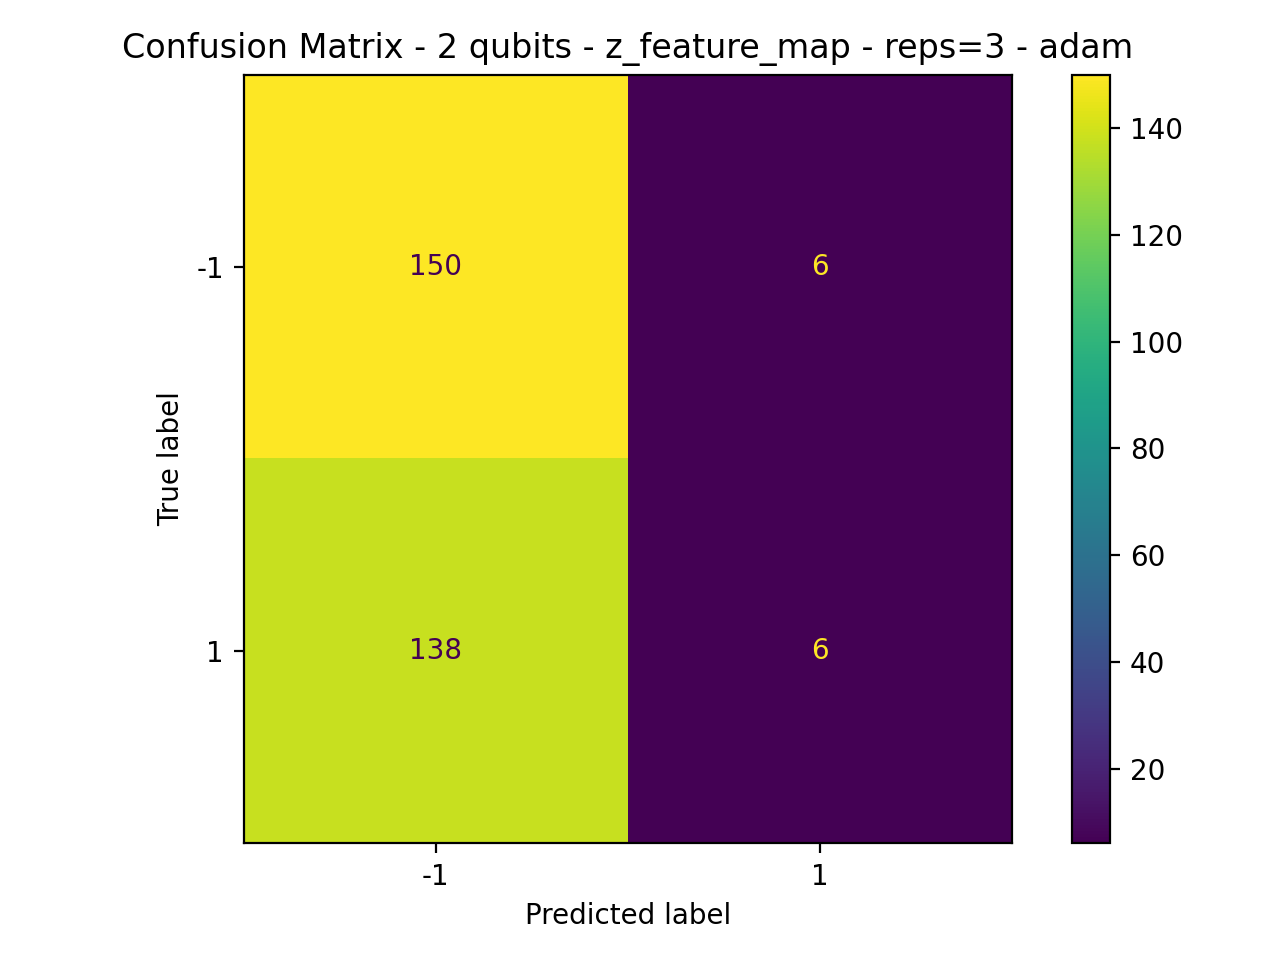

The data file committed next to this chart (first rows):
150, 6
138, 6
